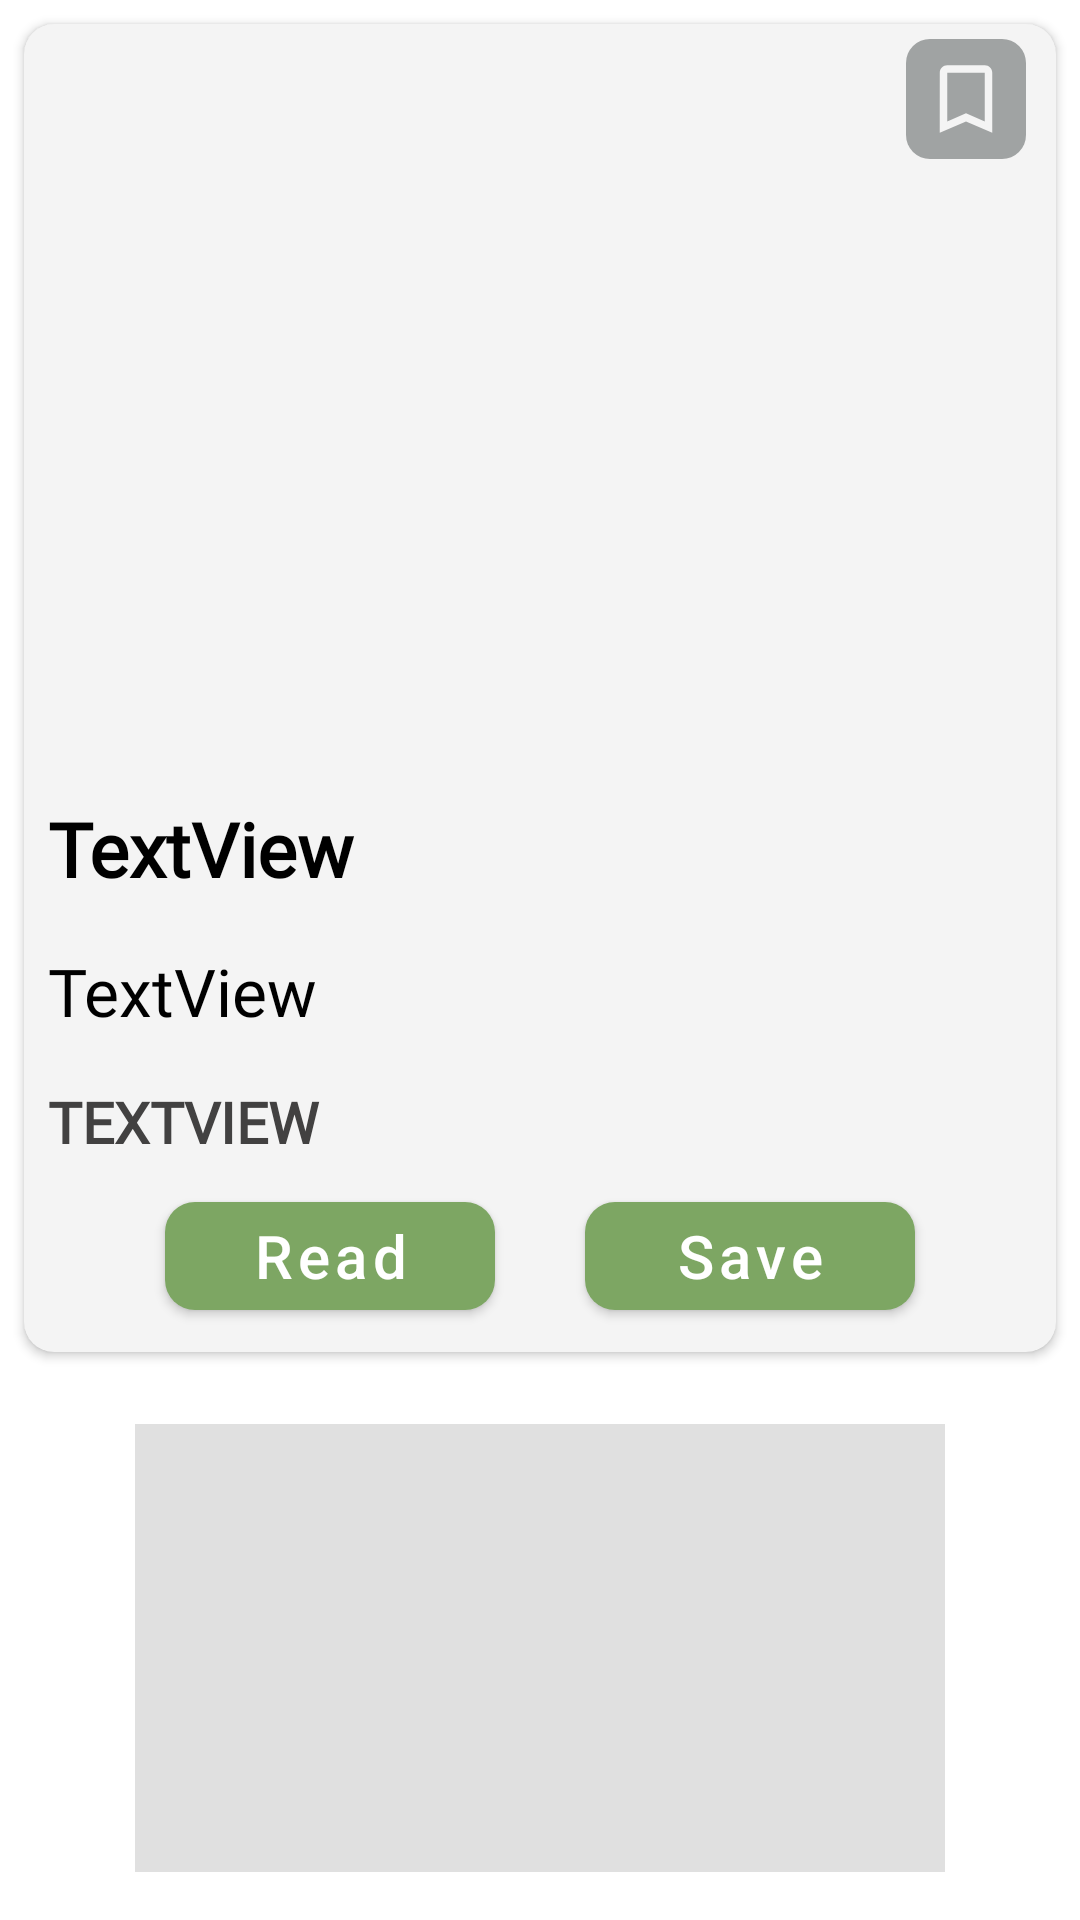

Write the Android layout XML for this screen, with the resource values it uses.
<!-- AndroidManifest.xml: application theme Theme.NewsBreeze -->
<!-- res/layout/browselist.xml -->
<?xml version="1.0" encoding="utf-8"?>
<LinearLayout xmlns:android="http://schemas.android.com/apk/res/android"
    xmlns:app="http://schemas.android.com/apk/res-auto"
    xmlns:tools="http://schemas.android.com/tools"
    android:layout_width="match_parent"
    android:layout_height="wrap_content"
    android:orientation="vertical">

    <androidx.cardview.widget.CardView
        android:layout_width="match_parent"
        android:layout_height="wrap_content"
        android:layout_margin="8dp"
        app:cardBackgroundColor="@color/dark_white"
        app:cardCornerRadius="10dp">

        <LinearLayout
            android:id="@+id/each"
            android:layout_width="match_parent"
            android:layout_height="wrap_content"
            android:orientation="vertical"
            android:weightSum="3">

            <FrameLayout

                android:id="@+id/frame"
                android:layout_width="match_parent"
                android:layout_height="wrap_content"
                android:scaleType="centerCrop"
                app:srcCompat="@drawable/baseline_image_black_48" >

                <ImageView
                    android:id="@+id/thumbnail"
                    android:layout_width="match_parent"
                    android:layout_height="250dp"
                    android:scaleType="centerCrop"
                    app:srcCompat="@drawable/baseline_image_black_48" />

                <ImageButton
                    android:id="@+id/indicator"
                    android:layout_width="40dp"
                    android:layout_height="40dp"
                    android:layout_gravity="end"
                    android:layout_marginTop="5dp"
                    android:layout_marginEnd="10dp"
                    android:layout_marginRight="10dp"
                    android:background="@drawable/framerounded"
                    app:srcCompat="@drawable/baseline_bookmark_border_24" />

            </FrameLayout>


            <TextView
                android:id="@+id/tittle"
                android:layout_width="match_parent"
                android:layout_height="wrap_content"
                android:layout_margin="8dp"
                android:layout_weight="2"
                android:fontFamily="@font/benneregular"
                android:text="TextView"
                android:textColor="@color/black"
                android:textSize="25sp"
                android:textStyle="bold" />

            


            <TextView
                android:id="@+id/description"
                android:layout_width="match_parent"
                android:layout_height="wrap_content"
                android:layout_margin="8dp"
                android:layout_weight="2"
                android:fontFamily="@font/benneregular"
                android:text="TextView"
                android:textColor="@color/black"
                android:textSize="22sp" />

            <TextView
                android:id="@+id/date"
                android:layout_width="match_parent"
                android:layout_height="wrap_content"
                android:layout_margin="8dp"
                android:layout_weight="2"
                android:fontFamily="@font/benneregular"
                android:text="TextView"
                android:textAllCaps="true"
                android:textColor="#424141"
                android:textSize="19sp"
                android:textStyle="bold" />

            <LinearLayout
                android:layout_width="match_parent"
                android:layout_height="match_parent"
                android:layout_marginBottom="8dp"
                android:layout_weight="1"
                android:gravity="center">

                <Button
                    android:id="@+id/readbutton"
                    android:layout_width="110dp"
                    android:layout_height="wrap_content"
                    android:text="@string/read"
                    android:textAllCaps="false"
                    android:textColor="@color/white"
                    android:textSize="20sp"
                    app:backgroundTint="@color/green_200"
                    app:cornerRadius="10dp" />

                <Button
                    android:id="@+id/savebutton"
                    android:layout_width="110dp"
                    android:layout_height="wrap_content"
                    android:layout_marginStart="30dp"
                    android:layout_marginLeft="30dp"
                    android:text="@string/save"
                    android:textAllCaps="false"
                    android:textColor="@color/white"
                    android:textSize="20sp"
                    app:backgroundTint="@color/green_200"
                    app:cornerRadius="10dp" />
            </LinearLayout>

        </LinearLayout>
    </androidx.cardview.widget.CardView>

    <View
        android:id="@+id/divider2"
        android:layout_width="match_parent"
        android:layout_height="5dp"
        android:layout_marginStart="45dp"
        android:layout_marginLeft="45dp"
        android:layout_marginTop="16dp"
        android:layout_marginEnd="45dp"
        android:layout_marginRight="45dp"
        android:layout_marginBottom="16dp"
        android:layout_weight="1"
        android:background="?android:attr/listDivider"
        tools:ignore="InefficientWeight" />
</LinearLayout>
<!-- resources referenced by this layout -->
<resources>
  <color name="black">#FF000000</color>
  <color name="dark_white">#F4F4F4</color>
  <color name="green_200">#7DA663</color>
  <color name="white">#FFFFFFFF</color>
  <!-- drawable baseline_bookmark_border_24 (drawable) -->
  <vector xmlns:android="http://schemas.android.com/apk/res/android"
      android:width="30dp"
      android:height="30dp"
      android:viewportWidth="24"
      android:viewportHeight="24"
      android:tint="@color/dark_white">
    <path
        android:fillColor="@color/purple_200"
        android:pathData="M17,3L7,3c-1.1,0 -1.99,0.9 -1.99,2L5,21l7,-3 7,3L19,5c0,-1.1 -0.9,-2 -2,-2zM17,18l-5,-2.18L7,18L7,5h10v13z"/>
  
  </vector>
  <!-- drawable framerounded (drawable) -->
  <selector xmlns:android="http://schemas.android.com/apk/res/android">
      <item>
          <shape android:shape="rectangle">
              <solid android:color="@color/MoreLightgrey"/>
              <corners android:radius="8dp" />
          </shape>
      </item>
  </selector>
  <string name="read">Read</string>
  <string name="save">Save</string>
  <style name="roundImageView" parent="">
        <item name="cornerFamily">rounded</item>
        <item name="cornerSize">20dp</item>
        <item name="color">#00BFA5</item>
    </style>
  <style name="Theme.NewsBreeze" parent="Theme.MaterialComponents.DayNight.DarkActionBar">
          <item name="android:popupMenuStyle">@style/PopupMenu</item>
          
          <item name="colorPrimary">@color/dark_white</item>
          <item name="colorPrimaryVariant">@color/Lightgrey</item>
          <item name="colorOnPrimary">@color/dark_white</item>
          
          <item name="colorSecondary">@color/teal_200</item>
          <item name="colorSecondaryVariant">@color/teal_700</item>
          <item name="colorOnSecondary">@color/black</item>
          
          <item name="android:statusBarColor" tools:targetApi="l">?attr/colorPrimaryVariant</item>
          
      </style>
  <color name="purple_200">#FFBB86FC</color>
  <color name="MoreLightgrey">#A0A3A3</color>
  <style name="PopupMenu" parent="@android:style/Widget.PopupMenu">
          <item name="android:popupBackground">@color/white</item>
          <item name="android:dropDownHorizontalOffset">-4dp</item>
      </style>
  <color name="Lightgrey">#494A4A</color>
  <color name="teal_200">#FF03DAC5</color>
  <color name="teal_700">#FF018786</color>
</resources>
